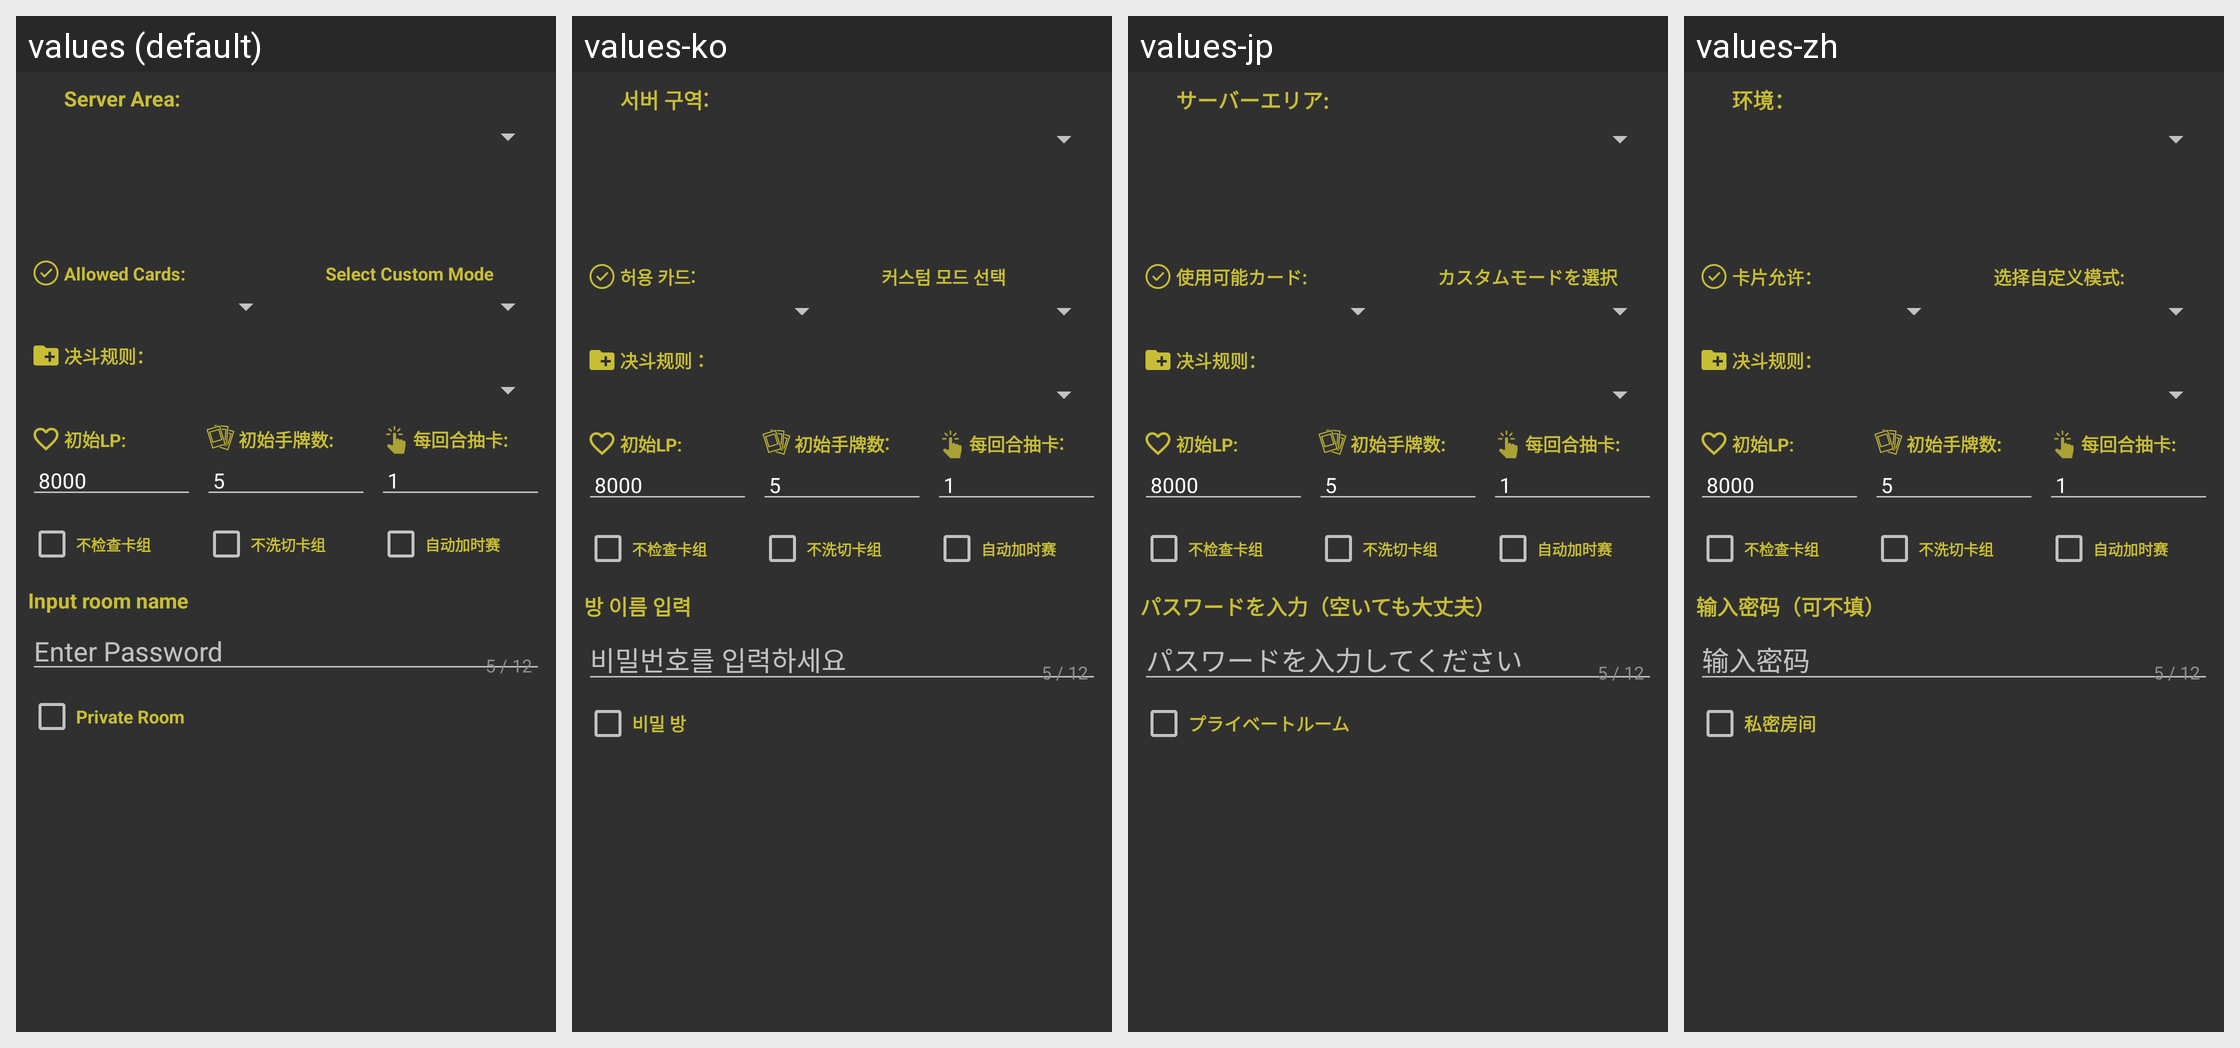

Here is an Android app screen in its default locale and in the app's own translations. Write out the translated-string differences for the strings that appear on this screen.
Android screen res/layout/dialog_mycard_custom_mode_select_with_tabs.xml rendered under 4 locales, left to right: values (default), values-ko, values-jp, values-zh. Device: Nexus 5 (rendered at 1080×1920; each locale shown at half size, 540×960, under a caption strip naming it); theme AppTheme.
Strings drawn on this screen, with the default value and each locale's value (text and hints the layout hard-codes, and strings that could not be matched under every locale, appear in the picture but are not listed):

server_area
  values: Server Area:
  values-ko: 서버 구역:
  values-jp: サーバーエリア:
  values-zh: 环境：

allowed_cards
  values: Allowed Cards:
  values-ko: 허용 카드:
  values-jp: 使用可能カード:
  values-zh: 卡片允许：

select_custom_mode
  values: Select Custom Mode
  values-ko: 커스텀 모드 선택
  values-jp: カスタムモードを選択
  values-zh: 选择自定义模式:

intput_room_name
  values: Input room name
  values-ko: 방 이름 입력
  values-jp: パスワードを入力（空いても大丈夫）
  values-zh: 输入密码（可不填）

input_pwd
  values: Enter Password
  values-ko: 비밀번호를 입력하세요
  values-jp: パスワードを入力してください
  values-zh: 输入密码

mycard_private_room
  values: Private Room
  values-ko: 비밀 방
  values-jp: プライベートルーム
  values-zh: 私密房间
